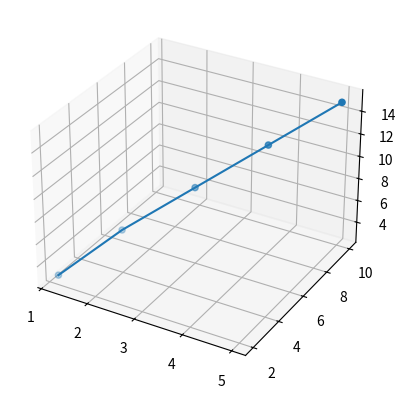

This chart was generated by the following Python code:
import matplotlib.pyplot as plt
from mpl_toolkits.mplot3d import Axes3D

# Créer les données à tracer
x = [1.2, 2, 3, 4, 5]
y = [2, 4, 6, 8, 10]
z = [3, 6, 9, 12, 15]

# Créer une figure et un axe 3D
fig = plt.figure()
ax = fig.add_subplot(111, projection='3d')

# Tracer les points en 3D
ax.scatter(x, y, z, marker='o')

# Relier les points avec une ligne
ax.plot(x, y, z, linestyle='-')

# Afficher la figure
plt.show()
